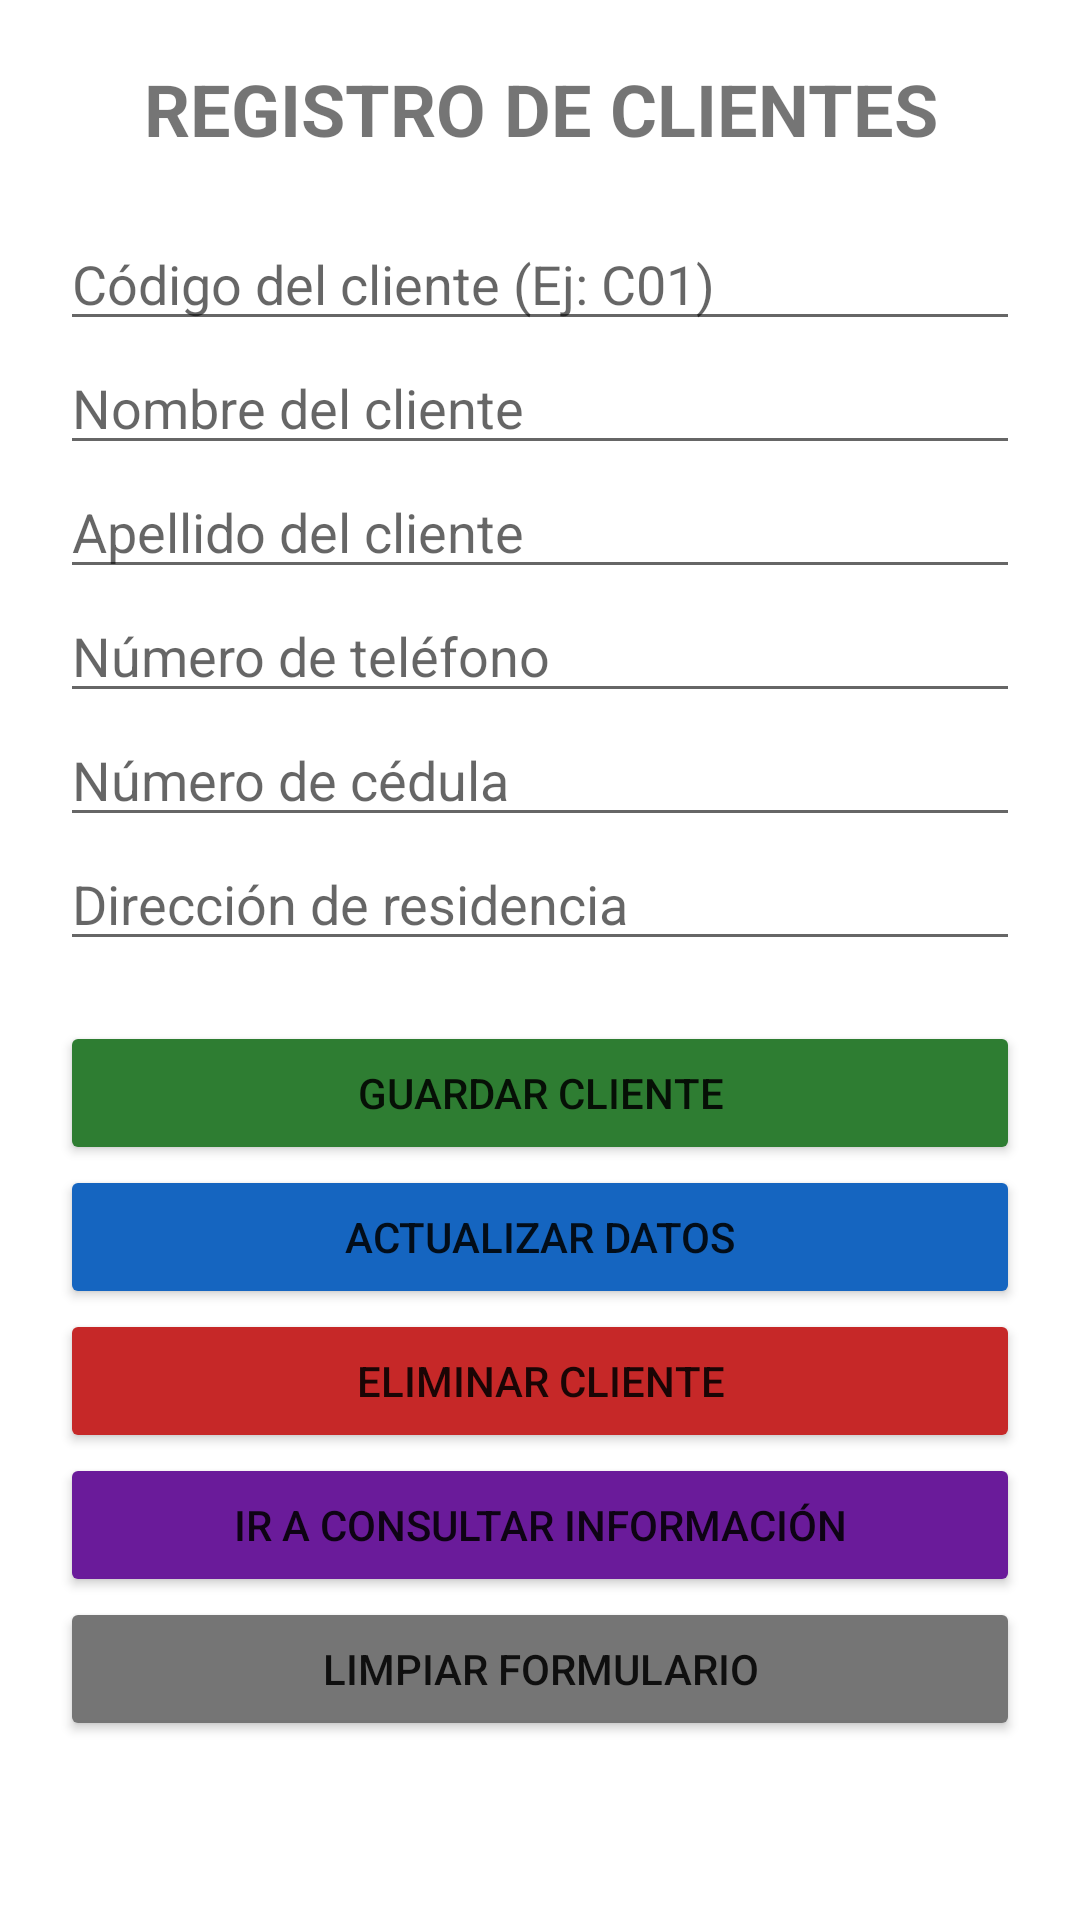

The Android layout XML behind this screen, and the referenced resources:
<!-- AndroidManifest.xml: application theme Theme.GestionClientesApp -->
<!-- res/layout/activity_main.xml -->
<?xml version="1.0" encoding="utf-8"?>
<ScrollView xmlns:android="http://schemas.android.com/apk/res/android"
    android:layout_width="match_parent"
    android:layout_height="match_parent"
    android:fillViewport="true">

    <LinearLayout
        android:layout_width="match_parent"
        android:layout_height="wrap_content"
        android:orientation="vertical"
        android:padding="20dp">

        <TextView
            android:layout_width="match_parent"
            android:layout_height="wrap_content"
            android:text="REGISTRO DE CLIENTES"
            android:textSize="24sp"
            android:textStyle="bold"
            android:gravity="center"
            android:layout_marginBottom="20dp" />

        <EditText
            android:id="@+id/etCodigo"
            android:layout_width="match_parent"
            android:layout_height="wrap_content"
            android:hint="Código del cliente (Ej: C01)"
            android:inputType="text" />

        <EditText
            android:id="@+id/etNombre"
            android:layout_width="match_parent"
            android:layout_height="wrap_content"
            android:hint="Nombre del cliente"
            android:inputType="textPersonName|textCapWords" />

        <EditText
            android:id="@+id/etApellido"
            android:layout_width="match_parent"
            android:layout_height="wrap_content"
            android:hint="Apellido del cliente"
            android:inputType="textPersonName|textCapWords" />

        <EditText
            android:id="@+id/etTelefono"
            android:layout_width="match_parent"
            android:layout_height="wrap_content"
            android:hint="Número de teléfono"
            android:inputType="phone" />

        <EditText
            android:id="@+id/etCedula"
            android:layout_width="match_parent"
            android:layout_height="wrap_content"
            android:hint="Número de cédula"
            android:inputType="number" />

        <EditText
            android:id="@+id/etDireccion"
            android:layout_width="match_parent"
            android:layout_height="wrap_content"
            android:hint="Dirección de residencia"
            android:inputType="textPostalAddress" />

        <Button
            android:id="@+id/btnGuardar"
            android:layout_width="match_parent"
            android:layout_height="wrap_content"
            android:layout_marginTop="20dp"
            android:text="Guardar Cliente"
            android:backgroundTint="#2E7D32" />

        <Button
            android:id="@+id/btnActualizar"
            android:layout_width="match_parent"
            android:layout_height="wrap_content"
            android:text="Actualizar Datos"
            android:backgroundTint="#1565C0" />

        <Button
            android:id="@+id/btnEliminar"
            android:layout_width="match_parent"
            android:layout_height="wrap_content"
            android:text="Eliminar Cliente"
            android:backgroundTint="#C62828" />

        <Button
            android:id="@+id/btnIrConsulta"
            android:layout_width="match_parent"
            android:layout_height="wrap_content"
            android:text="Ir a Consultar Información"
            android:backgroundTint="#6A1B9A" />

        
        <Button
            android:id="@+id/btnLimpiar"
            android:layout_width="match_parent"
            android:layout_height="wrap_content"
            android:text="Limpiar Formulario"
            android:backgroundTint="#757575" />

    </LinearLayout>
</ScrollView>
<!-- resources referenced by this layout -->
<resources>
  <style name="Theme.GestionClientesApp" parent="Theme.MaterialComponents.DayNight.DarkActionBar">
          <item name="colorPrimary">#00796B</item>
          <item name="colorPrimaryVariant">#004D40</item>
          <item name="colorOnPrimary">#FFFFFF</item>
      </style>
</resources>
